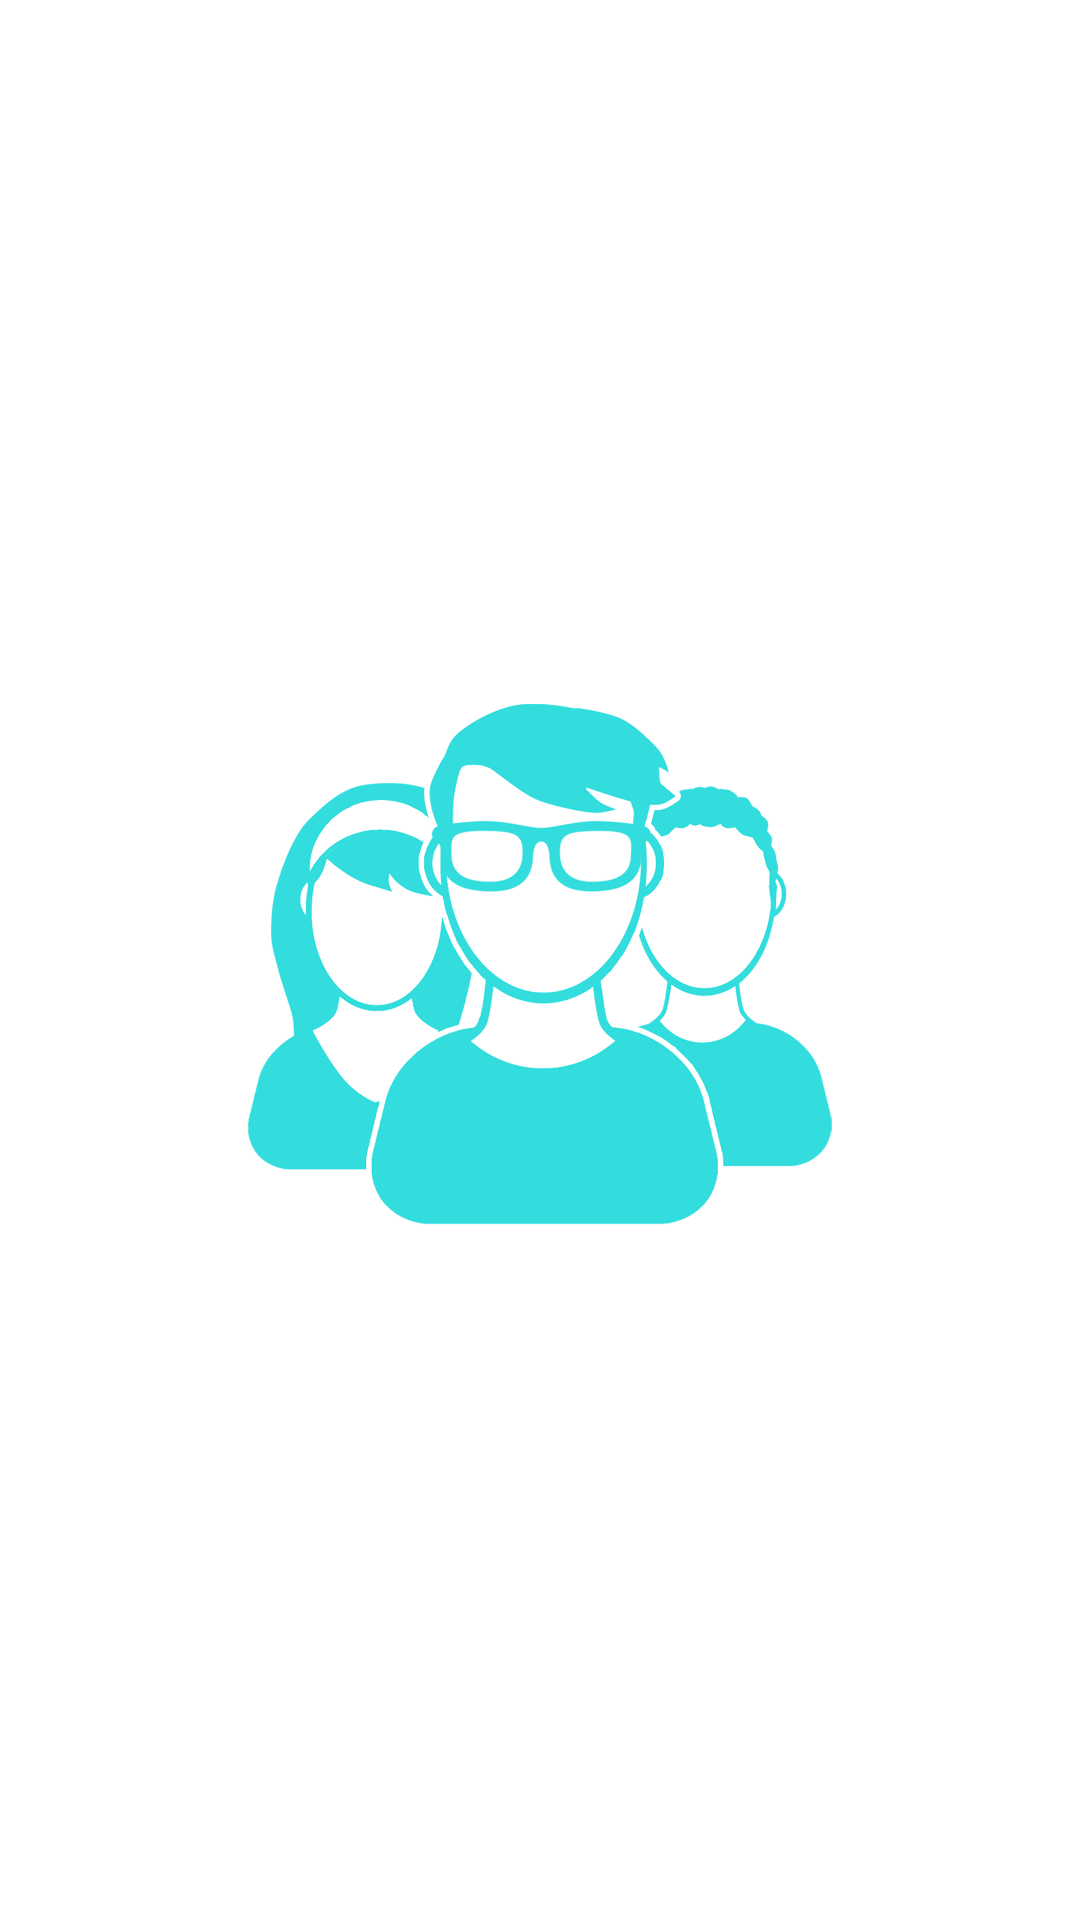

Produce the Android XML layout that renders to this screen, including the resource entries it uses.
<!-- AndroidManifest.xml: activity theme android:Theme.NoTitleBar -->
<!-- res/layout/activity_splash.xml -->
<?xml version="1.0" encoding="utf-8"?>
<RelativeLayout xmlns:android="http://schemas.android.com/apk/res/android"
    android:layout_width="match_parent"
    android:layout_height="match_parent"
    android:background="#FFFFFF">

    <ImageView
        android:id="@+id/logo"
        android:layout_width="200dp"
        android:layout_height="200dp"
        android:layout_centerInParent="true"
        android:layout_marginTop="40dp"
        android:src="@drawable/humans" />

</RelativeLayout>
<!-- resources referenced by this layout -->
<resources>
  <!-- drawable humans: png bitmap (drawable, 104762 bytes) -->
</resources>
